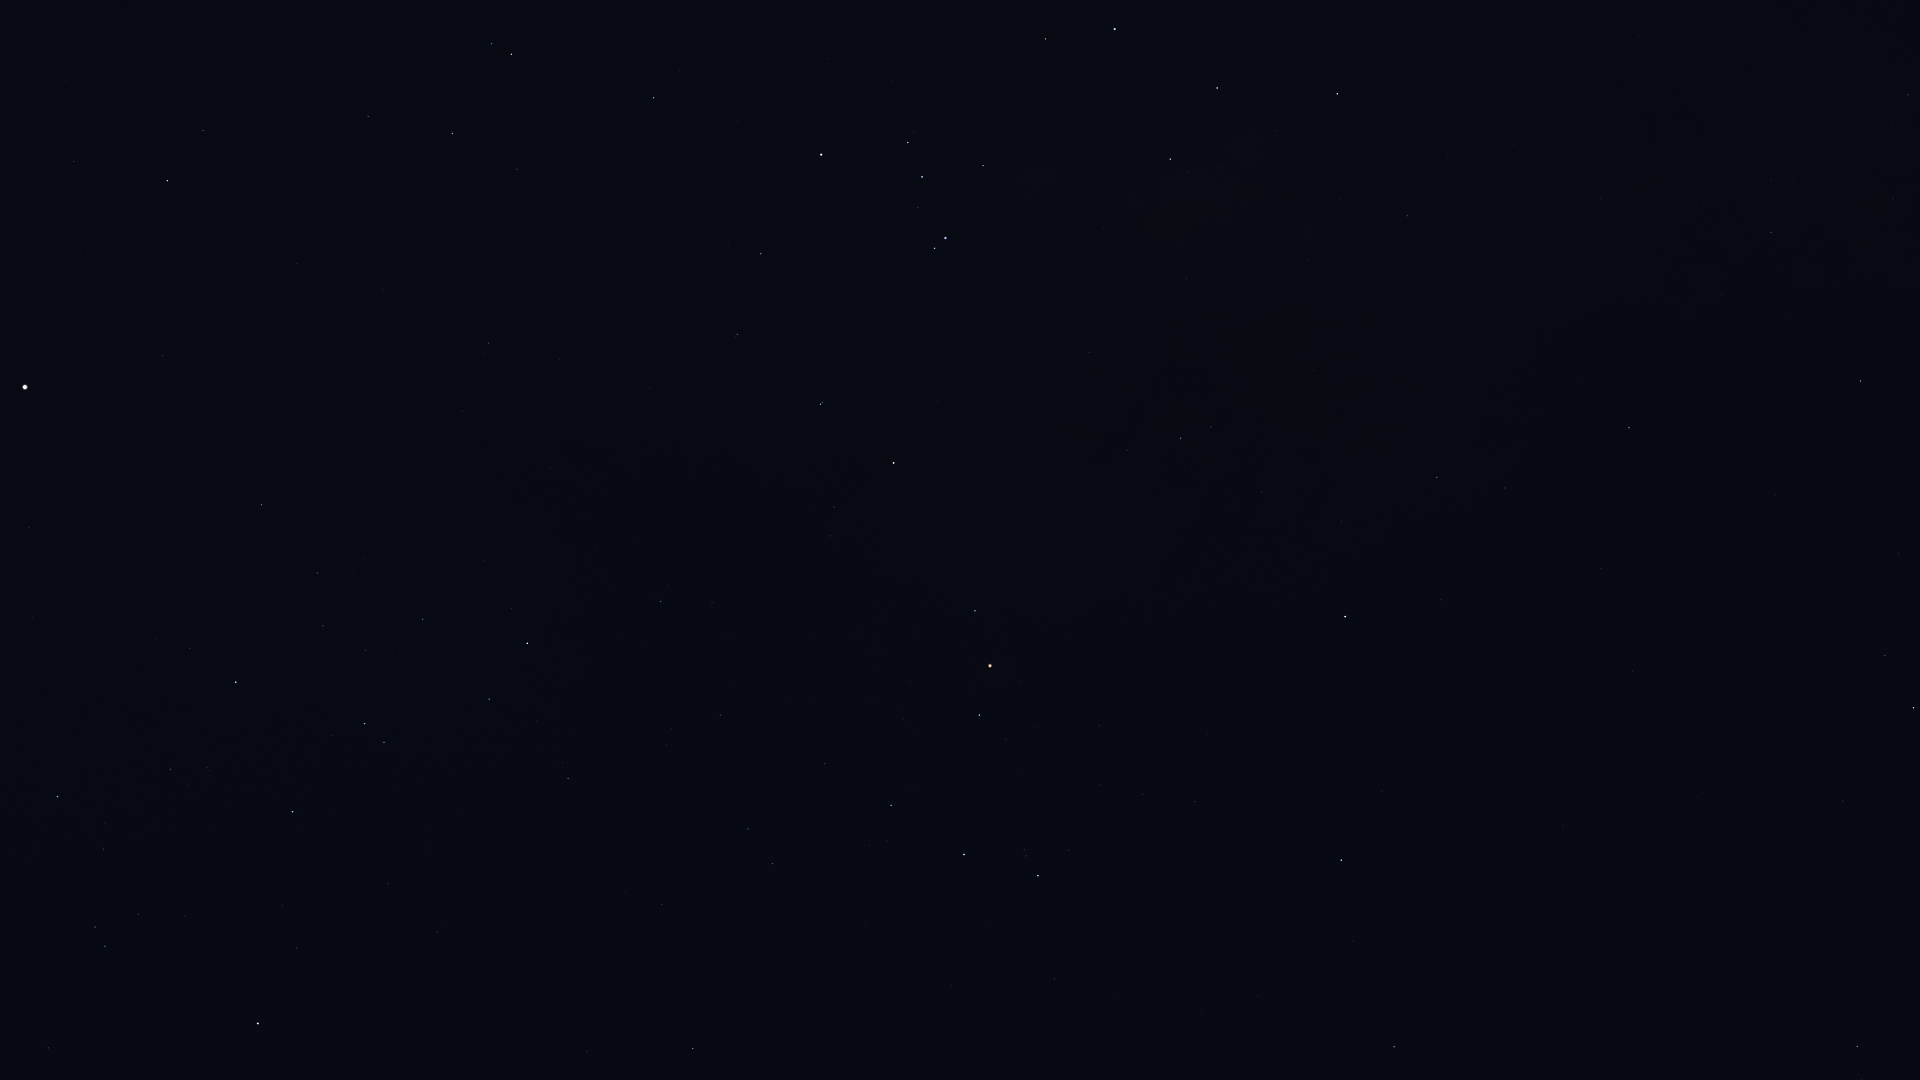

Data behind this chart, as committed beside it:
Star_ID, Name, X, Y
65936, HIP 65936, 48, 1048
67464, HIP 67464, 105, 946
67472, HIP 67472, 95, 927
68282, HIP 68282, 103, 849
68933, Menkent, 258, 1024
70576, HIP 70576, 207, 767
71352, HIP 71352, 292, 812
71536, HIP 71536, 190, 648
71681, Toliman, 25, 387
71683, Rigil Kentaurus, 25, 387
71860, HIP 71860, 236, 682
72571, HIP 72571, 587, 1052
73714, Brachium, 693, 1049
74395, HIP 74395, 261, 505
74824, HIP 74824, 162, 355
75141, HIP 75141, 489, 699
75177, HIP 75177, 568, 779
75323, HIP 75323, 169, 332
76297, HIP 76297, 527, 643
76552, HIP 76552, 511, 609
77634, HIP 77634, 720, 715
77853, HIP 77853, 1054, 979
77952, HIP 77952, 167, 181
78104, Iklil, 825, 764
78265, Fang, 891, 805
78384, HIP 78384, 661, 602
78401, Dschubba, 964, 855
78639, HIP 78639, 463, 411
78820, Acrab, 1038, 876
78970, HIP 78970, 715, 601
79374, Jabbah, 1069, 851
79431, Sharjah, 1083, 856
79509, HIP 79509, 383, 290
79882, Yed Posterior, 1394, 1047
80000, HIP 80000, 488, 343
80112, Alniyat, 979, 715
80582, HIP 80582, 560, 360
80687, Timir, 1251, 863
80763, Antares, 990, 666
81022, Rosalíadecastro, 1596, 1074
81266, Paikauhale, 975, 611
82363, HIP 82363, 368, 117
82396, Larawag, 894, 463
82514, Xamidimura, 820, 404
82545, Pipirima, 822, 403
82671, HIP 82671, 736, 337
83000, HIP 83000, 1857, 1047
83081, HIP 83081, 452, 134
83547, Rapeto, 741, 283
84012, Sabik, 1345, 617
84143, HIP 84143, 761, 254
84405, Guniibuu, 1127, 450
84787, Inquill, 660, 158
84880, HIP 84880, 1441, 600
85258, HIP 85258, 511, 54
85267, HIP 85267, 492, 44
85696, Lesath, 935, 248
85755, HIP 85755, 1230, 404
85792, HIP 85792, 653, 98
85927, Shaula, 945, 238
... 21 more rows
